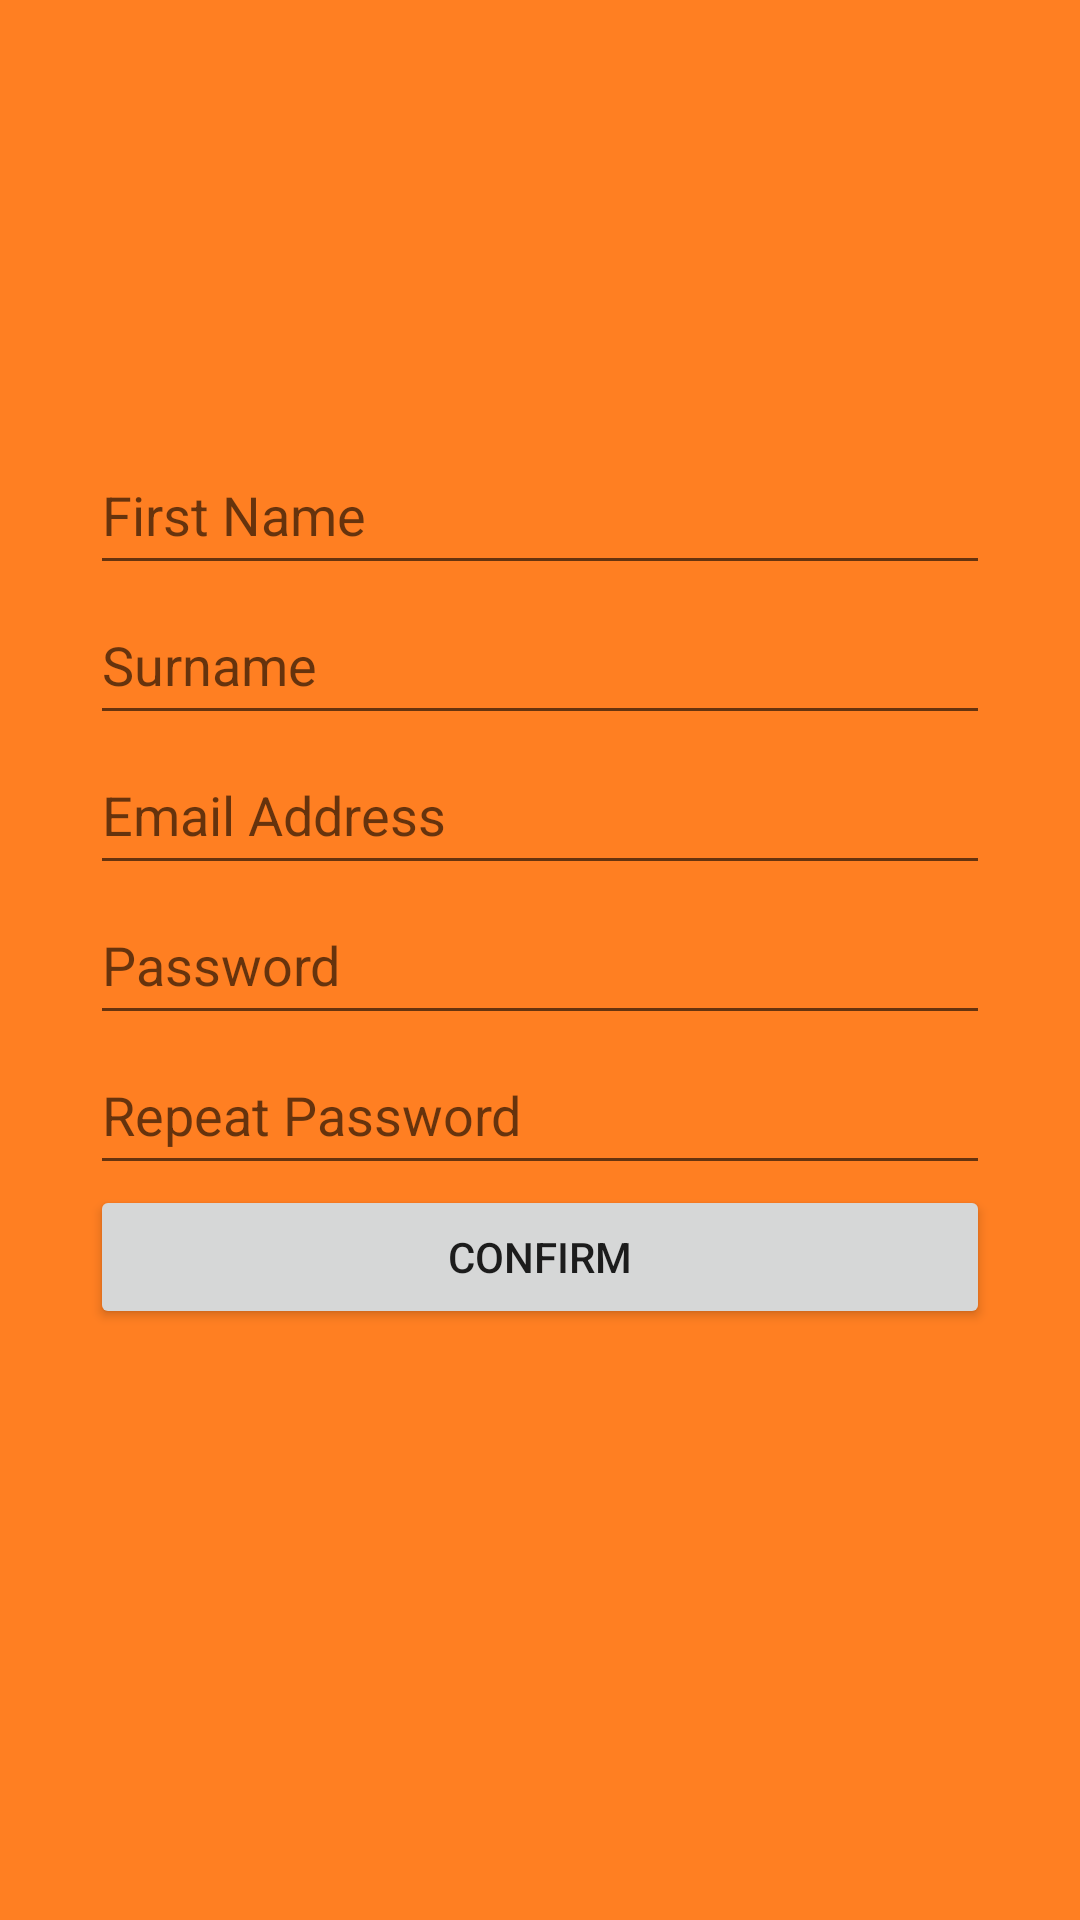

Android layout source for this screen:
<!-- AndroidManifest.xml: application theme AppTheme -->
<!-- res/layout/activity_register.xml -->
<RelativeLayout xmlns:android="http://schemas.android.com/apk/res/android"
    xmlns:tools="http://schemas.android.com/tools" android:layout_width="match_parent"
    android:layout_height="match_parent" android:paddingLeft="@dimen/activity_horizontal_margin"
    android:paddingRight="@dimen/activity_horizontal_margin"
    android:paddingTop="@dimen/activity_vertical_margin"
    android:paddingBottom="@dimen/activity_vertical_margin" tools:context=".MainActivity"
    android:background="#ff7f22">

    <EditText
        android:layout_width="300dp"
        android:layout_height="50dp"
        android:inputType="textPassword"
        android:ems="10"
        android:id="@+id/password_text"
        android:layout_centerVertical="true"
        android:hint="Password"
        android:layout_centerHorizontal="true"
        android:singleLine="true" />



    <Button
        android:layout_width="300dp"
        android:layout_height="wrap_content"
        android:text="Confirm"
        android:id="@+id/button_register"
        android:layout_below="@+id/password2_text"
        android:layout_centerHorizontal="true" />

    <EditText
        android:layout_width="300dp"
        android:layout_height="50dp"
        android:id="@+id/firstname_text"
        android:hint="First Name"
        android:layout_above="@+id/surname_text"
        android:layout_centerHorizontal="true"
        android:singleLine="true" />

    <EditText
        android:layout_width="300dp"
        android:layout_height="50dp"
        android:inputType="textPassword"
        android:ems="10"
        android:id="@+id/password2_text"
        android:hint="Repeat Password"
        android:layout_below="@+id/password_text"
        android:layout_alignLeft="@+id/password_text"
        android:layout_alignStart="@+id/password_text"
        android:singleLine="true" />

    <EditText
        android:layout_width="match_parent"
        android:layout_height="50dp"
        android:id="@+id/surname_text"
        android:hint="Surname"
        android:layout_above="@+id/email"
        android:layout_alignLeft="@+id/firstname_text"
        android:layout_alignStart="@+id/firstname_text"
        android:layout_alignRight="@+id/firstname_text"
        android:layout_alignEnd="@+id/firstname_text"
        android:singleLine="true" />

    <EditText
        android:layout_width="300dp"
        android:layout_height="50dp"
        android:id="@+id/email"
        android:hint="Email Address"
        android:layout_alignLeft="@+id/surname_text"
        android:layout_alignStart="@+id/surname_text"
        android:layout_above="@+id/password_text"
        android:singleLine="true" />
</RelativeLayout>
<!-- resources referenced by this layout -->
<resources>
  <style name="AppTheme" parent="Theme.AppCompat.Light.NoActionBar">
          
      </style>
</resources>
